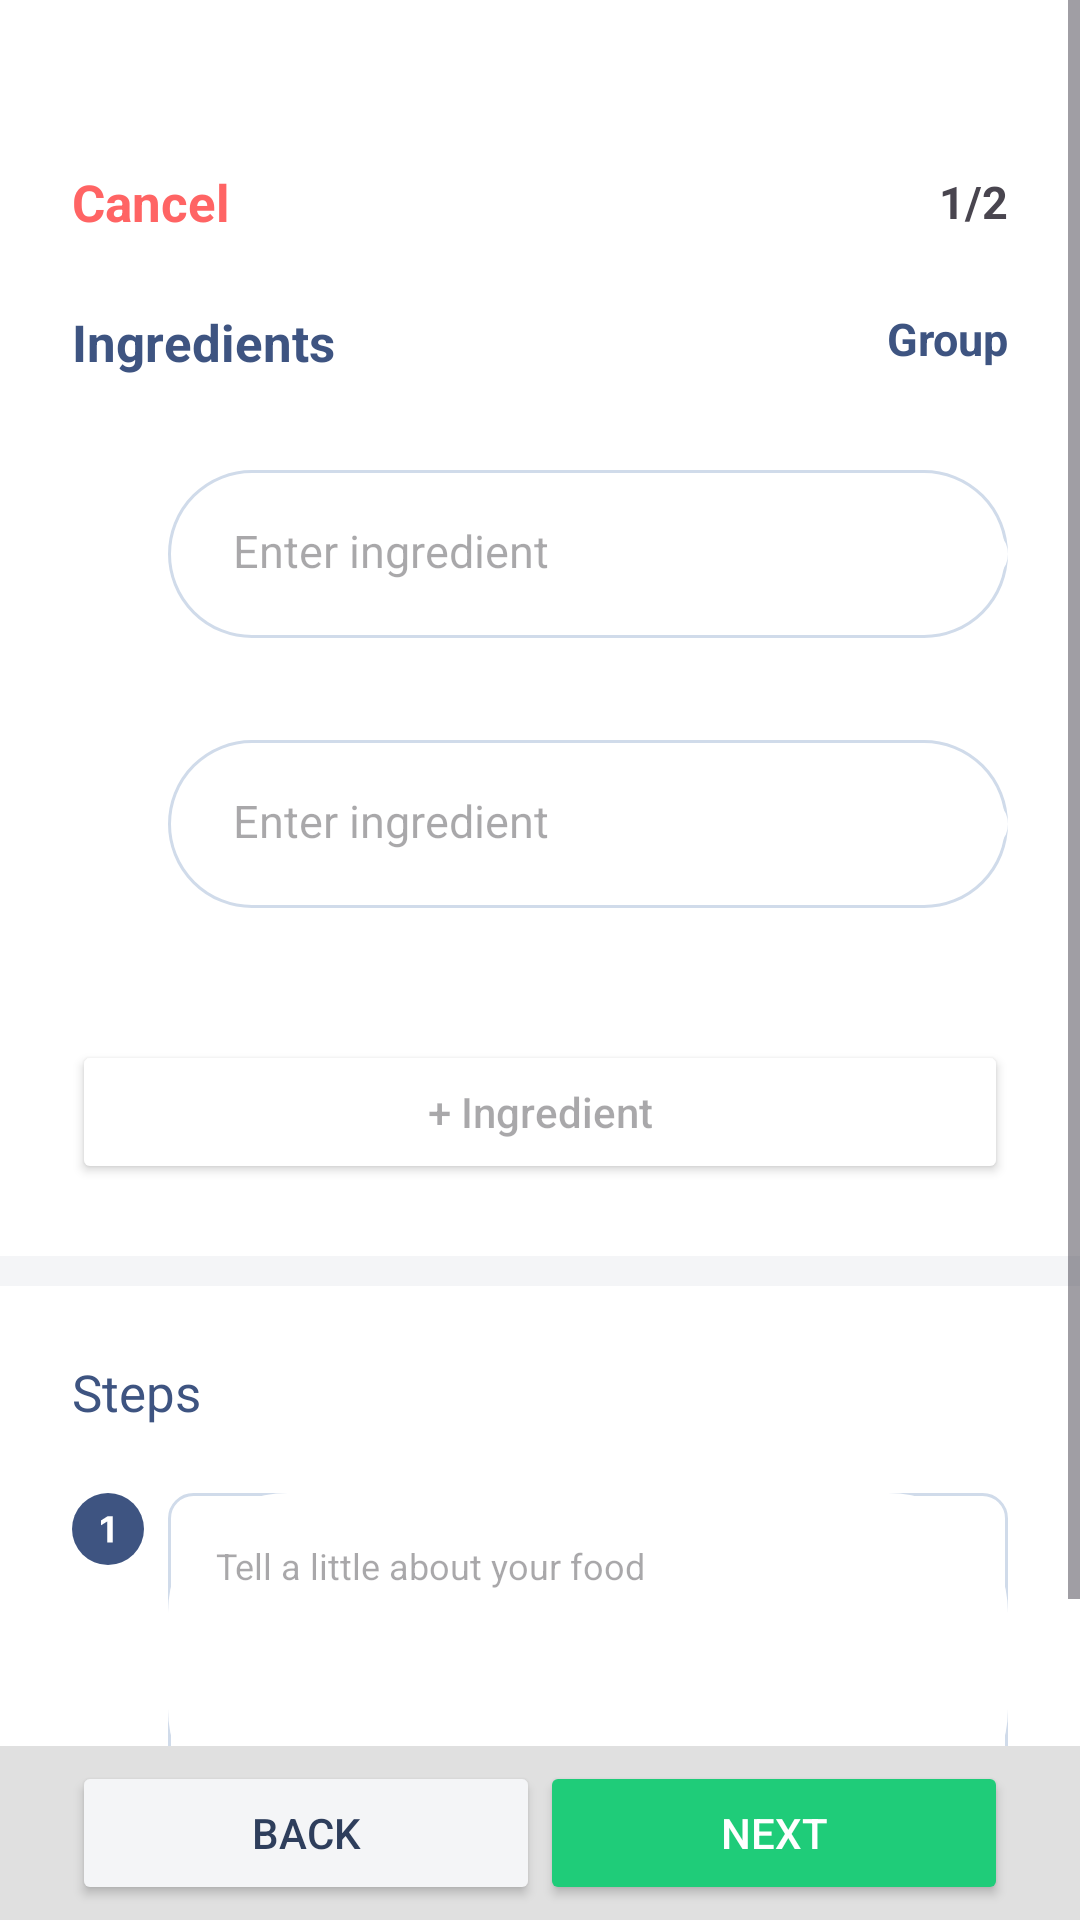

Android layout source for this screen:
<!-- AndroidManifest.xml: application theme Theme.Chefio -->
<!-- res/layout/newscreen.xml -->
<?xml version="1.0" encoding="utf-8"?>
<FrameLayout

    xmlns:android="http://schemas.android.com/apk/res/android"
    android:layout_width="match_parent"
    android:layout_height="match_parent">
    <ScrollView
        android:layout_width="match_parent"
        android:layout_height="match_parent"/>
        <LinearLayout
            android:layout_width="match_parent"
            android:layout_height="match_parent"
            android:background="#F4F5F7"
            android:orientation="vertical"></LinearLayout>
<ScrollView

    xmlns:android="http://schemas.android.com/apk/res/android"
    android:layout_width="match_parent"
    android:layout_height="match_parent">
    <LinearLayout xmlns:android="http://schemas.android.com/apk/res/android"
        xmlns:tools="http://schemas.android.com/tools"
        android:layout_width="match_parent"
        android:layout_height="match_parent"
        android:background="#F4F5F7"
        android:orientation="vertical">
        <LinearLayout
            android:layout_width="match_parent"
            android:layout_height="wrap_content"
            android:background="#FFFFFF">
            <TextView
                android:layout_width="wrap_content"
                android:layout_height="wrap_content"
                android:onClick="onclicktomain"
                android:text="Cancel"
                android:textSize="17dp"
                android:layout_marginLeft="24dp"
                android:layout_marginTop="56dp"
                android:textColor="#FF6464"
                android:textStyle="bold"/>

                <TextView
                    android:layout_width="match_parent"
                    android:textAlignment="textEnd"
                    android:layout_height="wrap_content"
                    android:layout_marginTop="55dp"
                    android:layout_alignParentEnd="true"
                    android:text="1/2"
                    android:textSize="15dp"
                    android:textStyle="bold"
                    android:layout_marginEnd="24dp"/>
        </LinearLayout>
        <FrameLayout
            android:layout_width="match_parent"
            android:layout_height="340dp"
            android:id="@+id/ingredient_container"
            android:gravity="center"
            android:background="#ffff"
            android:orientation="vertical">
            <TextView
                android:layout_width="wrap_content"
                android:layout_height="wrap_content"
                android:layout_marginTop="24dp"
                android:layout_marginLeft="24dp"
                android:textColor="#3E5481"
                android:text="Ingredients"
                android:textStyle="bold"
                android:textSize="17dp"/>


            <TextView
                android:layout_width="match_parent"
                android:layout_height="wrap_content"
                android:gravity="right"
                android:layout_marginTop="24dp"
                android:text="Group"
                android:layout_alignParentEnd="true"
                android:layout_marginEnd="24dp"
                android:textSize="15dp"
                android:textColor="#3E5481"
                android:textStyle="bold"/>
            <ImageView
                android:layout_width="wrap_content"
                android:layout_height="wrap_content"
                android:src="@drawable/dragicon"
                android:layout_marginTop="94dp"
                android:layout_marginLeft="24dp"/>
            <ImageView
                android:layout_width="wrap_content"
                android:layout_height="wrap_content"
                android:src="@drawable/dragicon"
                android:layout_marginTop="185dp"
                android:layout_marginLeft="24dp"/>

            <LinearLayout
                android:layout_width="match_parent"
                android:layout_marginRight="24dp"
                android:layout_height="56dp"
                android:layout_marginLeft="56dp"
                android:layout_marginTop="78dp"
                android:background="@drawable/first"
                android:orientation="horizontal">

                <EditText
                    android:layout_width="match_parent"
                    android:id="@+id/food_ingridients"
                    android:layout_height="wrap_content"
                    android:background="@drawable/bckground"
                    android:layout_marginTop="19dp"
                    android:layout_marginBottom="19dp"
                    android:layout_marginLeft="21.65dp"
                    android:hint="Enter ingredient"
                    android:textColor="#9FA5C0"
                    android:textSize="15dp"/>
            </LinearLayout>
            <LinearLayout
                android:layout_width="match_parent"
                android:layout_marginRight="24dp"
                android:layout_height="56dp"
                android:layout_marginLeft="56dp"
                android:layout_marginTop="168dp"
                android:background="@drawable/first"
                android:orientation="horizontal">
                <EditText
                    android:layout_width="match_parent"
                    android:id="@+id/input_text"
                    android:layout_height="wrap_content"
                    android:background="@drawable/bckground"
                    android:layout_marginTop="19dp"
                    android:layout_marginBottom="19dp"
                    android:layout_marginLeft="21.65dp"
                    android:hint="Enter ingredient"
                    android:textColor="#9FA5C0"
                    android:textSize="15dp"/>
            </LinearLayout>
            <Button
                android:layout_width="match_parent"
                android:layout_height="wrap_content"
                android:layout_gravity="bottom"
                android:id="@+id/submit_button"
                android:layout_marginBottom="24dp"
                android:textColor="@color/black"
                android:hint="+ Ingredient"
                android:layout_marginStart="24dp"
                android:layout_marginEnd="24dp"
                android:backgroundTint="@color/white"/>
            <TextView
                android:layout_width="wrap_content"
                android:layout_height="wrap_content"
                android:id="@+id/output_text"/>
        </FrameLayout>
        <RelativeLayout
            android:layout_width="match_parent"
            android:layout_height="340dp"
            android:background="#ffff"
            android:layout_marginTop="10dp"
            android:orientation="vertical">

            <TextView
                android:layout_width="wrap_content"
                android:layout_height="wrap_content"
                android:layout_marginLeft="24dp"
                android:layout_marginTop="24dp"
                android:text="Steps"
                android:textSize="17dp"
                android:textColor="#3E5481"/>
            <ImageView
                android:layout_width="wrap_content"
                android:layout_height="wrap_content"
                android:src="@drawable/list"
                android:layout_marginLeft="24dp"
                android:layout_marginTop="69dp"/>
            <ImageView
                android:layout_width="wrap_content"
                android:layout_height="wrap_content"
                android:src="@drawable/dragicon"
                android:layout_marginTop="109dp"
                android:layout_marginLeft="24dp"
                />
            <FrameLayout
                android:layout_width="match_parent"
                android:layout_marginRight="24dp"
                android:layout_height="44dp"
                android:background="@drawable/third"
                android:layout_marginTop="189dp"
                android:layout_marginLeft="56dp"
                >
                <ImageView
                    android:layout_width="wrap_content"
                    android:layout_height="wrap_content"
                    android:src="@drawable/camera"
                    android:layout_gravity="center"/>
            </FrameLayout>

            <LinearLayout
                android:layout_width="match_parent"
                android:layout_marginRight="24dp"
                android:layout_height="112dp"
                android:layout_marginLeft="56dp"
                android:layout_marginTop="69dp"
                android:background="@drawable/second"
                android:orientation="horizontal">
                <EditText
                    android:layout_width="match_parent"
                    android:id="@+id/food_step"
                    android:layout_height="match_parent"
                    android:gravity="left"
                    android:background="@drawable/bckground"
                    android:padding="16dp"
                    android:hint="Tell a little about your food"
                    android:textSize="12dp"
                    android:textColor="#3E5481"/>
            </LinearLayout>
        </RelativeLayout>
    </LinearLayout>
</ScrollView>
    <RelativeLayout
        android:layout_width="match_parent"
        android:layout_height="wrap_content"
        android:layout_gravity="bottom"
        android:background="#E0E0E0">
        <Button
            android:id="@+id/NextButton"
            android:onClick="onClickFinal"
            android:layout_width="156dp"
            android:layout_height="wrap_content"
            android:layout_gravity="center"
            android:layout_alignParentEnd="true"
            android:layout_marginEnd="24dp"
            android:backgroundTint="#1FCC79"
            android:layout_marginTop="5dp"
            android:layout_marginBottom="5dp"
            android:text="Next"
            android:textColor="#FFFFFF" />
        <Button
            android:layout_width="156dp"
            android:onClick="onclicktoback"
            android:layout_height="wrap_content"
            android:layout_marginLeft="24dp"
            android:gravity="center"
            android:layout_marginTop="5dp"
            android:layout_marginBottom="5dp"
            android:backgroundTint="#F4F5F7"
            android:textColor="#2E3E5C"
            android:text="Back" />
    </RelativeLayout>

</FrameLayout>
<!-- resources referenced by this layout -->
<resources>
  <color name="black">#FF000000</color>
  <color name="white">#FFFFFFFF</color>
  <!-- drawable bckground (drawable) -->
  <?xml version="1.0" encoding="utf-8"?>
  <shape xmlns:android="http://schemas.android.com/apk/res/android"
      android:shape="rectangle">
      <corners android:radius="40dp"/>
      <solid android:color="@color/white"/>
  
  
  </shape>
  <!-- drawable first (drawable) -->
  <?xml version="1.0" encoding="utf-8"?>
  <shape xmlns:android="http://schemas.android.com/apk/res/android"
      android:shape="rectangle">
      <solid android:color="#FFFFFF" />
      <corners android:radius="32dp" />
      <stroke
          android:width="1dp"
          android:color="#D0DBEA" />
  </shape>
  <!-- drawable list (drawable) -->
  <vector xmlns:android="http://schemas.android.com/apk/res/android"
      android:width="24dp"
      android:height="24dp"
      android:viewportWidth="24"
      android:viewportHeight="24">
    <path
        android:pathData="M12,0L12,0A12,12 0,0 1,24 12L24,12A12,12 0,0 1,12 24L12,24A12,12 0,0 1,0 12L0,12A12,12 0,0 1,12 0z"
        android:fillColor="#3E5481"/>
    <path
        android:pathData="M13.569,7.773H11.834L9.674,9.141V10.777L11.672,9.524H11.724V16.5H13.569V7.773Z"
        android:fillColor="#ffffff"/>
  </vector>
  <!-- drawable second (drawable) -->
  <?xml version="1.0" encoding="utf-8"?>
  <shape xmlns:android="http://schemas.android.com/apk/res/android"
      android:shape="rectangle">
      <solid android:color="#FFFFFF" />
      <corners android:radius="8dp" />
      <stroke
          android:width="1dp"
          android:color="#D0DBEA" />
  </shape>
  <!-- drawable third (drawable) -->
  <?xml version="1.0" encoding="utf-8"?>
  <shape xmlns:android="http://schemas.android.com/apk/res/android"
      android:shape="rectangle">
      <solid android:color="#F4F5F7" />
      <corners android:radius="8dp" />
      <stroke
          android:width="1dp"
          android:color="#F4F5F7" />
  </shape>
  <style name="Theme.Chefio" parent="Base.Theme.Chefio" />
  <style name="Base.Theme.Chefio" parent="Theme.Material3.DayNight.NoActionBar">
          
          
      </style>
</resources>
